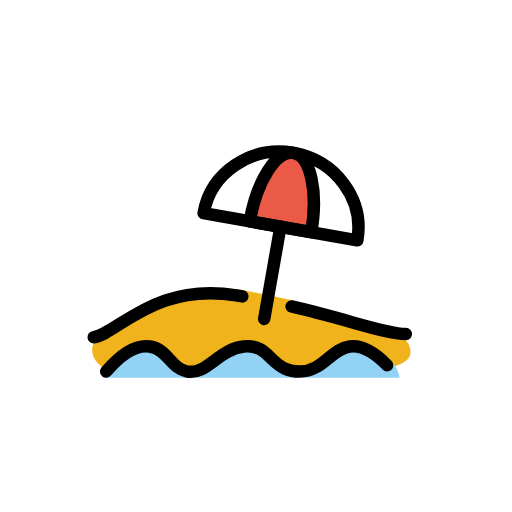
t = 0.00 s
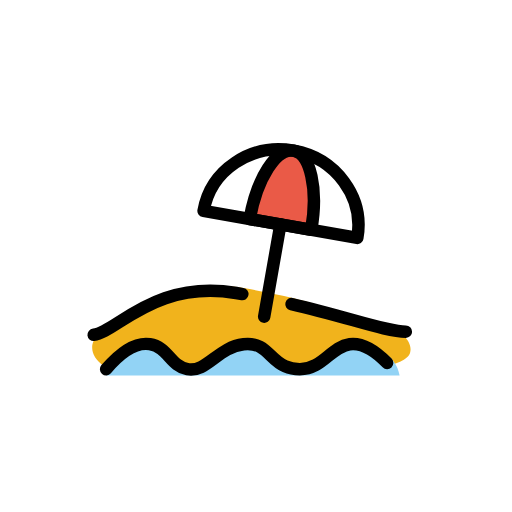
t = 0.48 s
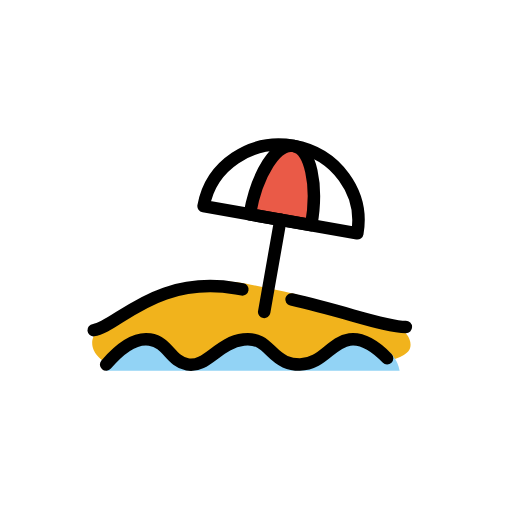
t = 1.43 s
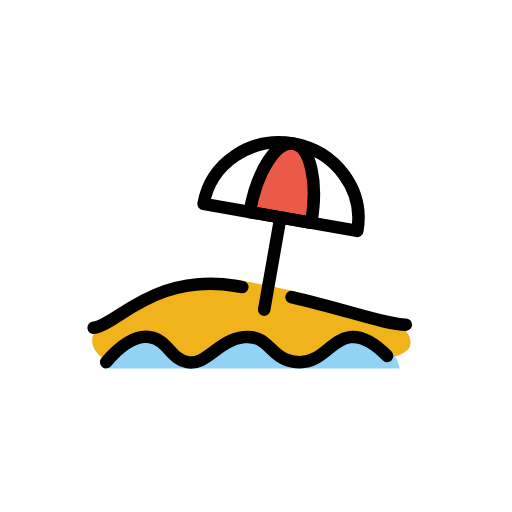
t = 1.90 s
t = 2.38 s: frame unchanged from t = 1.43 s, image omitted
t = 3.33 s: frame unchanged from t = 0.48 s, image omitted

The animated SVG that drew these frames (rendered in a browser with its animation timeline set to each time). Animation: 1 SMIL element (animateTransform=1); one cycle of 3.80 s, repeats indefinitely.

<?xml version='1.0' encoding='utf-8'?>
<svg xmlns="http://www.w3.org/2000/svg" id="emoji" viewBox="-5 -5 82 82" version="1.1" width="200" height="200" role="img">
  <title>OpenMoji: beach with umbrella</title><g><g id="color">
    <path fill="#F1B31C" d="M10,50c0-1,10.9255-10.6791,24-8.5c0.3311,0.0552,0.6606,0.1119,0.9885,0.17l5.5038,1.1217 C49.5282,44.8554,59,49,60,49.4953c0,0,1.0586,1.1176,0.6667,2.4214C60.2708,53.2333,57.1563,54,57.1563,54h-5.601l-5.8296,1.2432 L27.5833,55l-12.4981-1H11.75c0,0-1.2199-0.5756-1.75-1.8333C9.4688,50.9063,10,50,10,50z" />
    <path fill="#92D3F5" d="M12,55.5c1.7419-2.0295,4.3382-5.4262,7-5c2.888,0.4624,4.6471,4.065,6.4235,4.065 c2.8824,0,4.5234-3.588,8.5765-4.065c3.6107-0.4249,3.5938,2.2813,6.0156,3.6719C40.9893,54.731,42.6139,54.4981,43,54.5 c3.6617,0.0176,4.9681-3.9727,8-4c4.0625-0.0366,7.4063,1.5625,8,5" />
    <path fill="#FFFFFF" d="M52.2263,33.4883C53.3772,26.9616,48.7987,20.6988,42,19.5s-13.243,3.1204-14.3939,9.6471L52.2263,33.4883z" />
    <path fill="#EA5A47" d="M44.8403,32.1859C45.9911,25.6592,44.7195,19.9795,42,19.5s-5.857,4.4227-7.0078,10.9495L44.8403,32.1859z" />
  </g>
  <g id="hair" />
  <g id="skin" />
  <g id="skin-shadow" />
  <g id="line">
    <path fill="none" stroke="#000000" stroke-linecap="round" stroke-linejoin="round" stroke-miterlimit="10" stroke-width="2" d="M12,54.5c1.7419-2.0295,4.3382-4.4262,7-4c2.888,0.4624,3.3025,3.4841,6,4c3.091,0.5912,4.9469-3.523,9-4 c3.6107-0.4249,4.0565,2.411,6.6667,3.5456C41.6964,54.4932,42.6139,54.4981,43,54.5c3.6617,0.0176,4.9951-3.5954,8-4 c1.3292-0.179,3.3015,0.2273,6,3" />
    <path fill="none" stroke="#000000" stroke-linecap="round" stroke-linejoin="round" stroke-miterlimit="10" stroke-width="2" d="M41.687,44.0801C50.7229,46.1438,56.7475,48.5,60,48.5" />
    <path fill="none" stroke="#000000" stroke-linecap="round" stroke-linejoin="round" stroke-miterlimit="10" stroke-width="2" d="M10,49c3.572-0.3572,9.7488-8.8785,22.8233-6.6994c0.3311,0.0552,0.6606,0.1119,0.9885,0.17" />
    <path fill="none" stroke="#000000" stroke-linecap="round" stroke-linejoin="round" stroke-miterlimit="10" stroke-width="2" d="M52.2263,33.4883C53.3772,26.9616,48.7987,20.6988,42,19.5s-13.243,3.1204-14.3939,9.6471L52.2263,33.4883z" />
    <path fill="none" stroke="#000000" stroke-linecap="round" stroke-linejoin="round" stroke-miterlimit="10" stroke-width="2" d="M44.8403,32.1859C45.9911,25.6592,44.7195,19.9795,42,19.5s-5.857,4.4227-7.0078,10.9495L44.8403,32.1859z" />
    <polygon fill="none" stroke="#000000" stroke-linecap="round" stroke-linejoin="round" stroke-miterlimit="10" stroke-width="2" points="37.3115,46.0898 37.3115,46.0898 39.9162,31.3177 39.9162,31.3177" />
  </g>
<animateTransform attributeName="transform" type="translate" values="0 0;0 -1.5;0 0" dur="3.8s" repeatCount="indefinite" /></g></svg>
